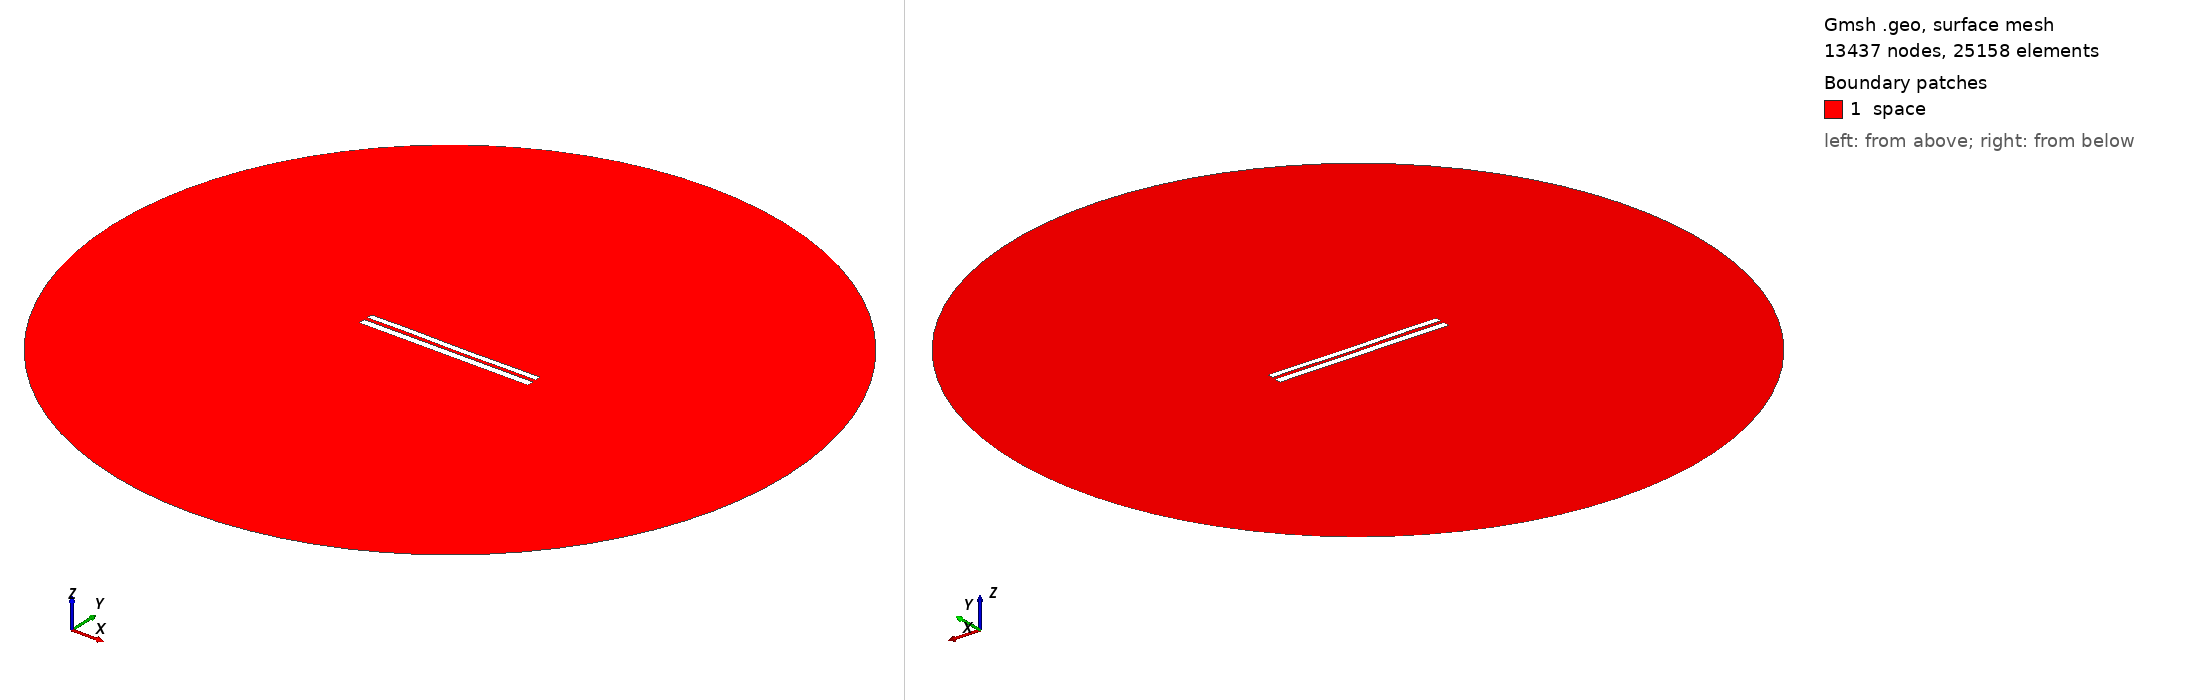

Gmsh geometry script, surface-meshed: 13437 nodes, 25158 surface elements. Boundary patches (legend numbers): 1 space. Left view from above one corner, right view from below the opposite corner. Legend entries are the model's physical surfaces. The drawing asked Gmsh for element sizes between 1% and 20% of the model's largest extent; the script's own settings can give other sizes.

=== 7669.geo (drawn) ===
//---------------------------------------
// Geometry kernel
//---------------------------------------

SetFactory("OpenCASCADE");



//---------------------------------------
// Parameters of the geometry
//---------------------------------------

// Overetch of the upper plate
overetch = 0.25;

// Distance between the plates
distance = 2.0;

// Discretization over the x axis (for the deformation)
nx = 50; 

// Length of the plate
L = 100 - overetch; 

// Number of modes
n = 4; 

// 1st mode coefficient
coeff(1) = -0.075;
beta(1) = 0.596864 * 3.1415926535 / L;

// 2nd mode coefficient
coeff(2) = -0.075;
beta(2) = 1.49418 * 3.1415926535 / L;

// 3rd mode coefficient
coeff(3) = 0.07499999999999998;
beta(3) = 2.50025 * 3.1415926535 / L;

// 4th mode coefficient
coeff(4) = 0.07499999999999998;
beta(4) = 3.49999 * 3.1415926535 / L;



//---------------------------------------
// Upper plate (deformed rectangle)
//---------------------------------------

// Coordiantes of the upper plate
xmin = -50;
xmax = 50 - overetch;

// Height of the upper plate
yheight = 4 - 2 * overetch;

// Indexes of the points
UpperID[] = {};
LowerID[] = {};
LeftID[] = {};
RightID[] = {};

// Point index
p = 1;

// Horizontal edges
For i In {1:nx}
    x = xmin + (i-1)*(xmax - xmin)/(nx-1);

    y_bottom = distance / 2 + overetch;
    For j In {1:n}
        C = (Cosh(beta(j)*L) + Cos(beta(j)*L)) / (Sinh(beta(j)*L) + Sin(beta(j)*L));
        y_bottom  = y_bottom + coeff(j) * (Cosh(beta(j)*(x+50)) - Cos(beta(j)*(x+50)) - C * (Sinh(beta(j)*(x+50)) - Sin(beta(j)*(x+50))));
    EndFor

    y_top = y_bottom + yheight;

    Point(p) = {x, y_top, 0, 1.0};
    UpperID[i] = p;
    p = p + 1;

    Point(p) = {x, y_bottom, 0, 1.0};
    LowerID[i] = p;
    p = p + 1;
EndFor

// Create point lists
UpperPts[] = {}; LowerPts[] = {};
For i In {1:nx}
  UpperPts[] += {UpperID[i]};
  LowerPts[] += {LowerID[i]};
EndFor

// Build splines
Spline(1) = {UpperPts[]};
Spline(2) = {LowerPts[]};
Line(3) = {LowerPts[nx-1], UpperPts[nx-1]};
Line(4) = {LowerPts[0], UpperPts[0]};

// Build the plane surface
Curve Loop(1) = {2, 3, -1, -4};
Plane Surface(1) = {1};



//---------------------------------------
// Lower plate (rectangle)
//---------------------------------------

// Vertices
Point(1001) = {-50, -1, 0, 1.0};
Point(1002) = { 50, -1, 0, 1.0};
Point(1003) = { 50,  -5, 0, 1.0};
Point(1004) = {-50,  -5, 0, 1.0};

// Edges
Line(5) = {1001, 1002};
Line(6) = {1002, 1003};
Line(7) = {1003, 1004};
Line(8) = {1004, 1001};

// Plane surface
Line Loop(2) = {5, 6, 7, 8};
Plane Surface(2) = {2}; 



//---------------------------------------
// Outer (fictious) boundary
//---------------------------------------

// Points
Point(1005) = {0, 0, 0};       // Center
Point(1006) = {200, 0, 0};     // Start point
Point(1007) = {0, 200, 0};     // 90 degrees
Point(1008) = {-200, 0, 0};    // 180 degrees
Point(1009) = {0, -200, 0};    // 270 degrees

// Circle arcs (each needs start, center, end)
Circle(9) = {1006, 1005, 1007};
Circle(10) = {1007, 1005, 1008};
Circle(11) = {1008, 1005, 1009};
Circle(12) = {1009, 1005, 1006};

// Plane surface for the entire domain
Curve Loop(3) = {9, 10, 11, 12};
Surface(3) = {3};

// Subtract the plates from the whole domain to obtain the actual domain where we want to solve the equations
BooleanDifference{ Surface{3}; Delete; }{ Surface{1}; Surface{2}; Delete; }




//---------------------------------------
// Transfinite Lines/Curves
//---------------------------------------

// Set the number of points on the boundaries
r = 7;

// Plates
Transfinite Curve {1, 2} = 50*r Using Progression 1;
Transfinite Curve {3, 4} = 2*r Using Progression 1;
Transfinite Line {5, 7} = 50*r Using Progression 1;
Transfinite Line {6, 8} = 2*r Using Progression 1;

// Outer boundary
Transfinite Line {9, 10, 11, 12} = 20 Using Progression 1;



//---------------------------------------
// Physical groups
//---------------------------------------                

// Physical curves (boundaries)
Physical Line("force_segment", 10) = {2};
Physical Line("upper_plate", 11) = {1, 3, 4};
Physical Line("lower_plate", 12) = {5, 6, 7, 8};
Physical Line("boundary", 20) = {9, 10, 11, 12};

// Physical Surfaces
Physical Surface("space", 30) = {3};



//---------------------------------------
// 6. Generate the Mesh
//---------------------------------------

// 2D mesh generation
Mesh 2;
